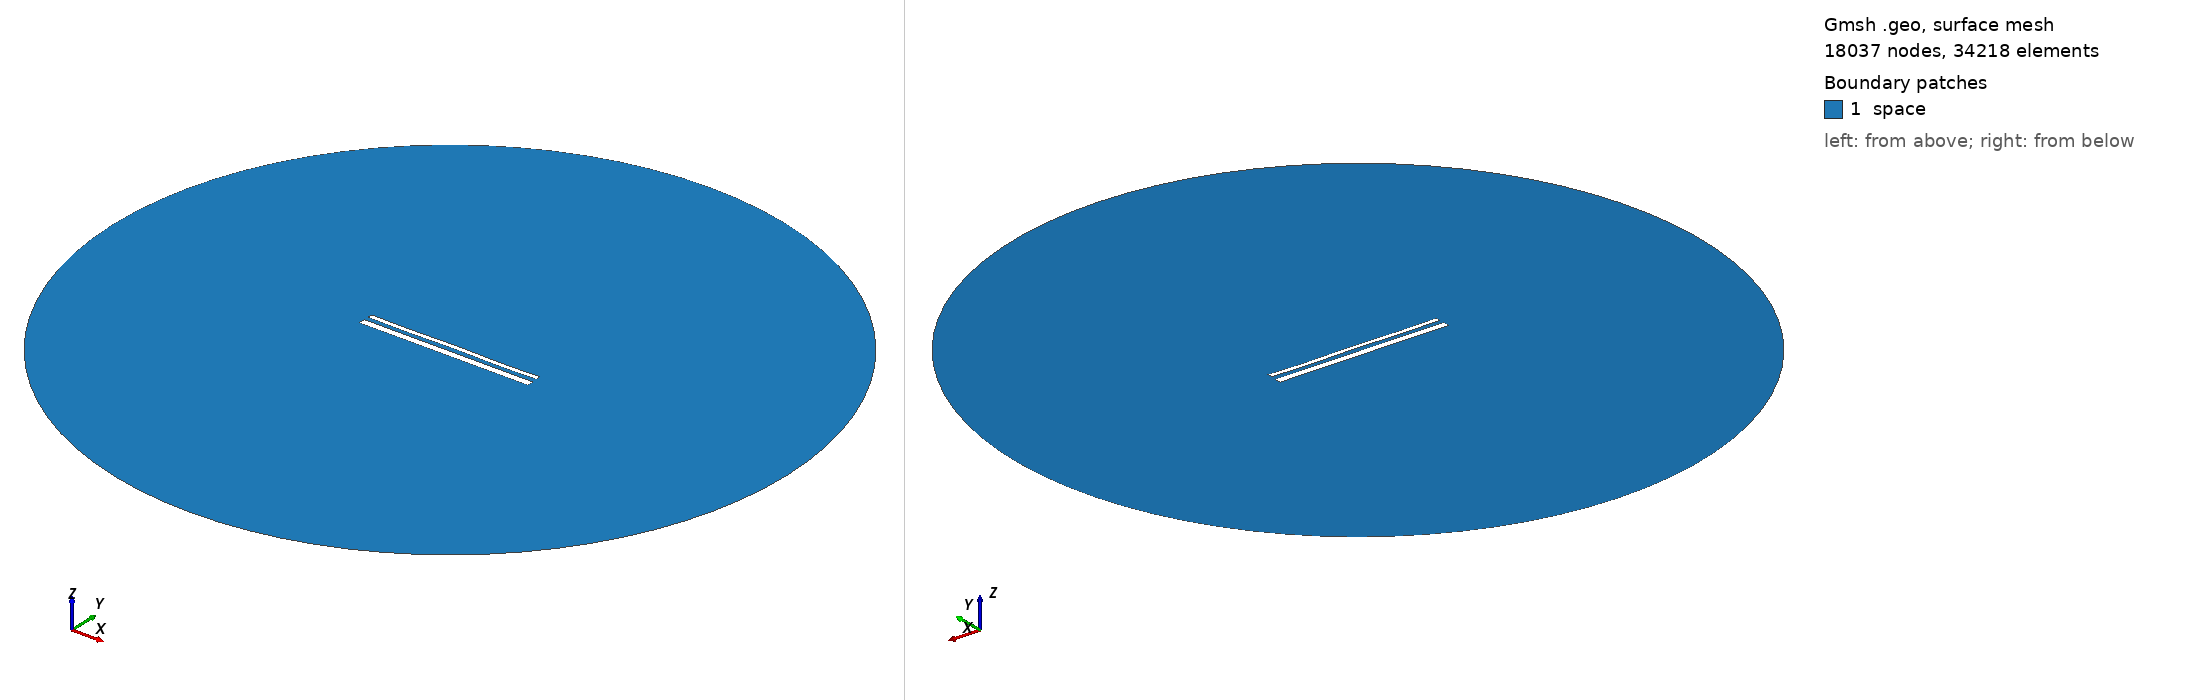

Gmsh geometry script, surface-meshed: 18037 nodes, 34218 surface elements. Boundary patches (legend numbers): 1 space. Left view from above one corner, right view from below the opposite corner. Legend entries are the model's physical surfaces. The drawing asked Gmsh for element sizes between 1% and 20% of the model's largest extent; the script's own settings can give other sizes.

=== 1984.geo (drawn) ===
//---------------------------------------
// Geometry kernel
//---------------------------------------

SetFactory("OpenCASCADE");



//---------------------------------------
// Parameters of the geometry
//---------------------------------------

// Overetch of the upper plate
overetch = 0.5;

// Distance between the plates
distance = 2.5;

// Discretization over the x axis (for the deformation)
nx = 50; 

// Length of the plate
L = 100 - overetch; 

// Number of modes
n = 4; 

// 1st mode coefficient
coeff(1) = 0.0;
beta(1) = 0.596864 * 3.1415926535 / L;

// 2nd mode coefficient
coeff(2) = 0.0;
beta(2) = 1.49418 * 3.1415926535 / L;

// 3rd mode coefficient
coeff(3) = 0.0;
beta(3) = 2.50025 * 3.1415926535 / L;

// 4th mode coefficient
coeff(4) = -0.15;
beta(4) = 3.49999 * 3.1415926535 / L;



//---------------------------------------
// Upper plate (deformed rectangle)
//---------------------------------------

// Coordiantes of the upper plate
xmin = -50;
xmax = 50 - overetch;

// Height of the upper plate
yheight = 4 - 2 * overetch;

// Indexes of the points
UpperID[] = {};
LowerID[] = {};
LeftID[] = {};
RightID[] = {};

// Point index
p = 1;

// Horizontal edges
For i In {1:nx}
    x = xmin + (i-1)*(xmax - xmin)/(nx-1);

    y_bottom = distance / 2 + overetch;
    For j In {1:n}
        C = (Cosh(beta(j)*L) + Cos(beta(j)*L)) / (Sinh(beta(j)*L) + Sin(beta(j)*L));
        y_bottom  = y_bottom + coeff(j) * (Cosh(beta(j)*(x+50)) - Cos(beta(j)*(x+50)) - C * (Sinh(beta(j)*(x+50)) - Sin(beta(j)*(x+50))));
    EndFor

    y_top = y_bottom + yheight;

    Point(p) = {x, y_top, 0, 1.0};
    UpperID[i] = p;
    p = p + 1;

    Point(p) = {x, y_bottom, 0, 1.0};
    LowerID[i] = p;
    p = p + 1;
EndFor

// Create point lists
UpperPts[] = {}; LowerPts[] = {};
For i In {1:nx}
  UpperPts[] += {UpperID[i]};
  LowerPts[] += {LowerID[i]};
EndFor

// Build splines
Spline(1) = {UpperPts[]};
Spline(2) = {LowerPts[]};
Line(3) = {LowerPts[nx-1], UpperPts[nx-1]};
Line(4) = {LowerPts[0], UpperPts[0]};

// Build the plane surface
Curve Loop(1) = {2, 3, -1, -4};
Plane Surface(1) = {1};



//---------------------------------------
// Lower plate (rectangle)
//---------------------------------------

// Vertices
Point(1001) = {-50, -1, 0, 1.0};
Point(1002) = { 50, -1, 0, 1.0};
Point(1003) = { 50,  -5, 0, 1.0};
Point(1004) = {-50,  -5, 0, 1.0};

// Edges
Line(5) = {1001, 1002};
Line(6) = {1002, 1003};
Line(7) = {1003, 1004};
Line(8) = {1004, 1001};

// Plane surface
Line Loop(2) = {5, 6, 7, 8};
Plane Surface(2) = {2}; 



//---------------------------------------
// Outer (fictious) boundary
//---------------------------------------

// Points
Point(1005) = {0, 0, 0};       // Center
Point(1006) = {200, 0, 0};     // Start point
Point(1007) = {0, 200, 0};     // 90 degrees
Point(1008) = {-200, 0, 0};    // 180 degrees
Point(1009) = {0, -200, 0};    // 270 degrees

// Circle arcs (each needs start, center, end)
Circle(9) = {1006, 1005, 1007};
Circle(10) = {1007, 1005, 1008};
Circle(11) = {1008, 1005, 1009};
Circle(12) = {1009, 1005, 1006};

// Plane surface for the entire domain
Curve Loop(3) = {9, 10, 11, 12};
Surface(3) = {3};

// Subtract the plates from the whole domain to obtain the actual domain where we want to solve the equations
BooleanDifference{ Surface{3}; Delete; }{ Surface{1}; Surface{2}; Delete; }




//---------------------------------------
// Transfinite Lines/Curves
//---------------------------------------

// Set the number of points on the boundaries
r = 12;
d = 0.15;

// Plates
Transfinite Curve {1} = 50*r/4 Using Progression 1;
Transfinite Line {2} = 50*r Using Progression 1;
Transfinite Curve {3, 4} = 2*r Using Progression 1+d;
Transfinite Line {5} = 50*r Using Progression 1;
Transfinite Line {7} = 50*r/4 Using Progression 1;
Transfinite Line {6} = 2*r Using Progression 1+d;
Transfinite Line {8} = 2*r Using Progression 1-d;

// Outer boundary
Transfinite Line {9, 10, 11, 12} = 20 Using Progression 1;



//---------------------------------------
// Physical groups
//---------------------------------------                

// Physical curves (boundaries)
Physical Line("force_segment", 10) = {2};
Physical Line("upper_plate", 11) = {1, 3, 4};
Physical Line("lower_plate", 12) = {5, 6, 7, 8};
Physical Line("boundary", 20) = {9, 10, 11, 12};

// Physical Surfaces
Physical Surface("space", 30) = {3};



//---------------------------------------
// 6. Generate the Mesh
//---------------------------------------

// 2D mesh generation
Mesh 2;
